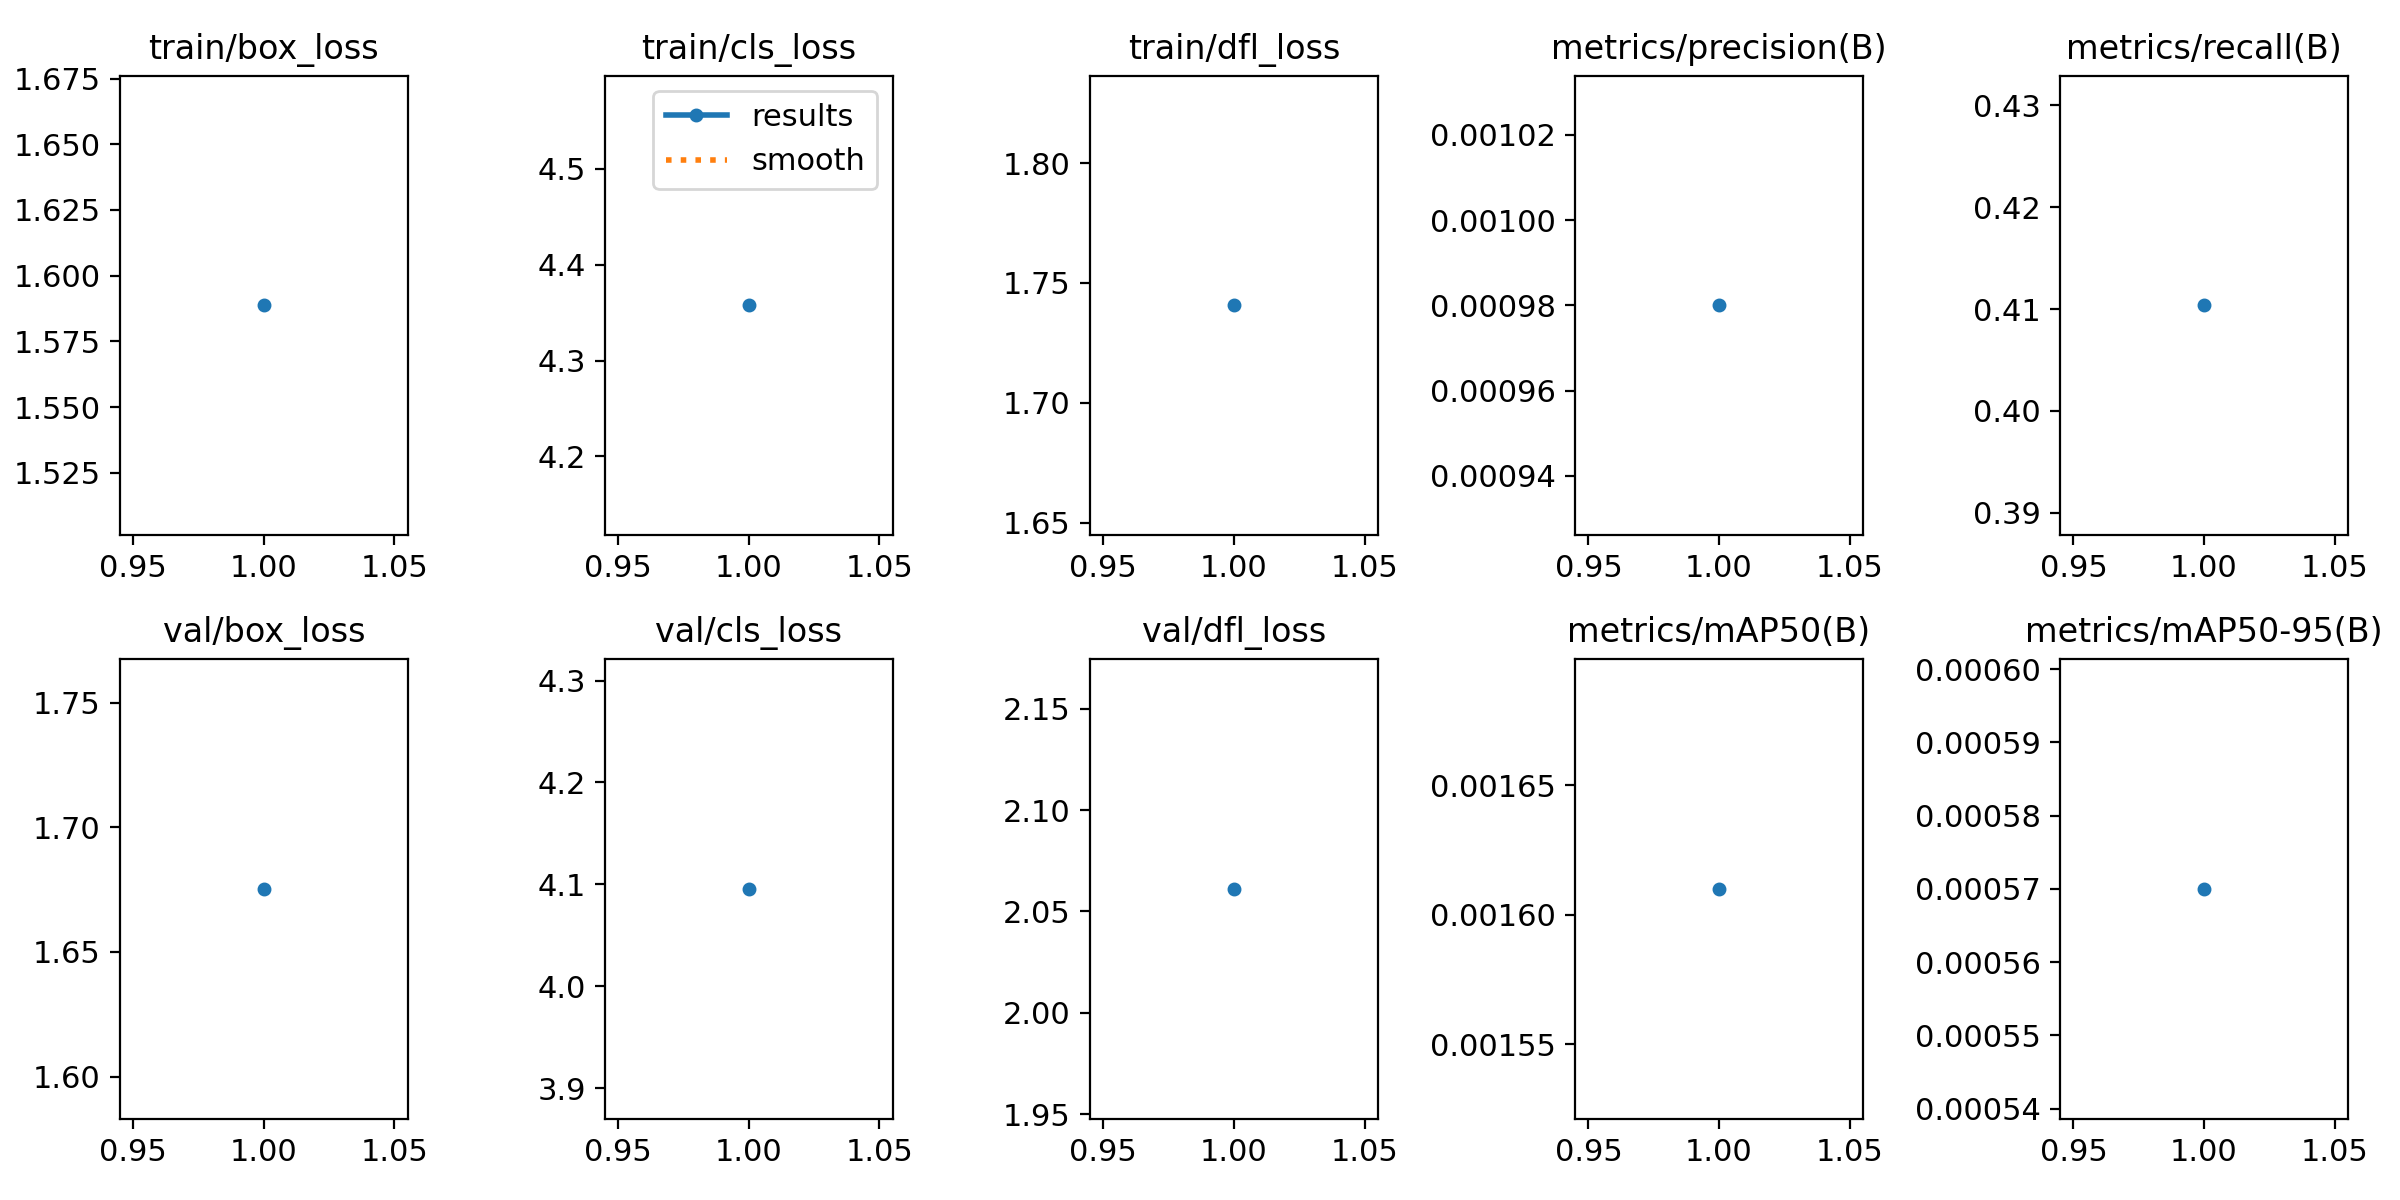

Values plotted in this chart, from the file beside it:
epoch, time, train/box_loss, train/cls_loss, train/dfl_loss, metrics/precision(B), metrics/recall(B), metrics/mAP50(B), metrics/mAP50-95(B), val/box_loss, val/cls_loss, val/dfl_loss, lr/pg0, lr/pg1, lr/pg2
1, 4.731, 1.589, 4.358, 1.741, 0.00098, 0.4104, 0.00161, 0.00057, 1.675, 4.096, 2.061, 2.5e-05, 2.5e-05, 2.5e-05
